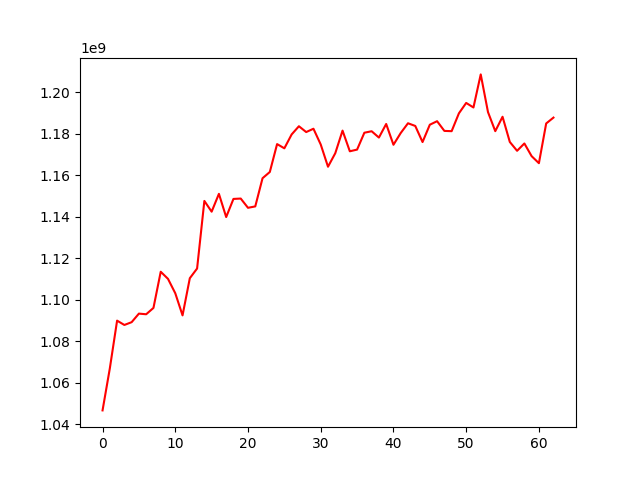

The table this chart was drawn from, first rows:
, 0
0, 1046589331
1, 1066828390
2, 1089900402
3, 1087814677
4, 1089160712
5, 1093291810
6, 1092982208
7, 1096040439
8, 1113498535
9, 1110062202
10, 1103123392
11, 1092440290
12, 1110374103
13, 1115055988
14, 1147668000
15, 1142480883
16, 1151087342
17, 1139890224
18, 1148637970
19, 1148813491
20, 1144353574
21, 1145030064
22, 1158630860
23, 1161638435
24, 1175103906
25, 1173059998
26, 1179750587
27, 1183712913
28, 1180902873
29, 1182507329
30, 1174907628
31, 1164172818
32, 1170694132
33, 1181599808
34, 1171628854
35, 1172443508
36, 1180582957
37, 1181302129
38, 1178246171
39, 1184802600
40, 1174770151
41, 1180447031
42, 1185148782
43, 1183850913
44, 1176080135
45, 1184446360
46, 1186145878
47, 1181462840
48, 1181332271
49, 1189944504
50, 1194959559
51, 1192768678
52, 1208728296
53, 1190532159
54, 1181338112
55, 1188290465
56, 1176125603
57, 1171864341
58, 1175402628
59, 1169270782
... 3 more rows
